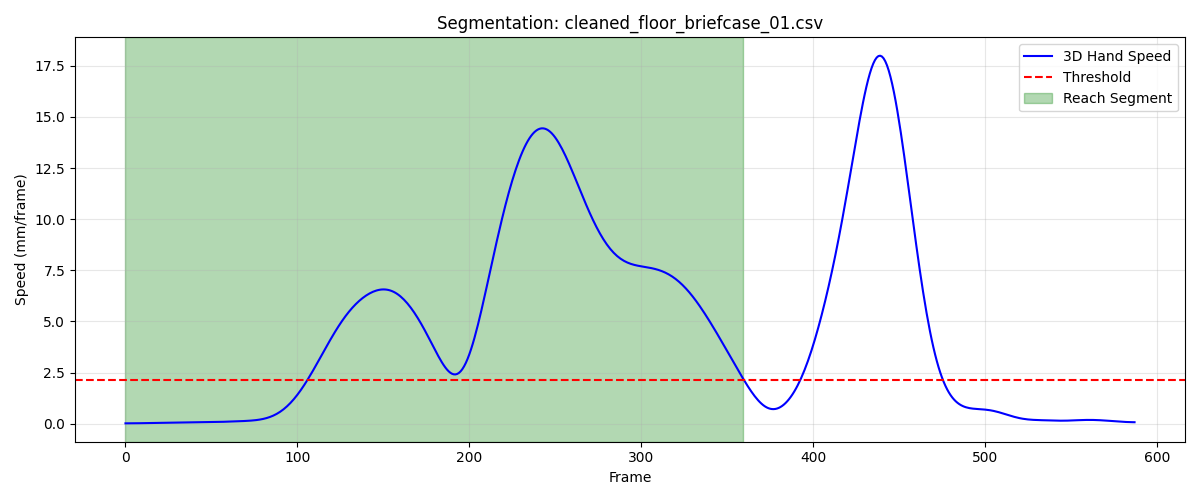

The data file committed next to this chart (first rows):
frame, sub_frame, shoulderr_x, shoulderr_y, shoulderr_z, humr1_x, humr1_y, humr1_z, humr2_x, humr2_y, humr2_z, humr3_x, humr3_y, humr3_z, humr4_x, humr4_y, humr4_z, humr5_x, humr5_y, humr5_z, humr6_x, humr6_y, humr6_z, humr7_x
1, 0, 205.7, -772.3, 703.7, 245.2, -755.4, 539.6, 258.5, -758.3, 468.2, 257.2, -805.5, 544.8, 199.4, -720.9, 509.5, 267, -818.2, 487.6, 217.1, -736.3, 458.5, 215
2, 0, 205.7, -772.3, 703.7, 245.2, -755.4, 539.6, 258.6, -758.3, 468.2, 257.3, -805.5, 544.8, 199.4, -720.9, 509.5, 267.1, -818.2, 487.6, 217.1, -736.3, 458.4, 215.1
3, 0, 205.6, -772.3, 703.6, 245.2, -755.4, 539.6, 258.6, -758.3, 468.2, 257.3, -805.5, 544.7, 199.4, -720.9, 509.5, 267.1, -818.1, 487.6, 217.1, -736.3, 458.4, 215.2
4, 0, 205.6, -772.3, 703.6, 245.2, -755.4, 539.6, 258.6, -758.3, 468.2, 257.3, -805.5, 544.7, 199.4, -720.9, 509.5, 267.1, -818.1, 487.6, 217.1, -736.4, 458.4, 215.3
5, 0, 205.6, -772.3, 703.6, 245.2, -755.4, 539.6, 258.6, -758.3, 468.1, 257.3, -805.5, 544.7, 199.4, -720.9, 509.4, 267.1, -818.1, 487.6, 217.1, -736.4, 458.4, 215.3
6, 0, 205.6, -772.4, 703.6, 245.2, -755.4, 539.5, 258.6, -758.3, 468.1, 257.3, -805.5, 544.7, 199.4, -720.9, 509.4, 267.1, -818.1, 487.6, 217.1, -736.4, 458.4, 215.4
7, 0, 205.6, -772.4, 703.6, 245.2, -755.4, 539.5, 258.6, -758.3, 468.1, 257.3, -805.5, 544.7, 199.4, -720.9, 509.4, 267.1, -818.1, 487.6, 217.2, -736.4, 458.3, 215.4
8, 0, 205.6, -772.4, 703.5, 245.2, -755.4, 539.5, 258.6, -758.3, 468.1, 257.3, -805.5, 544.7, 199.4, -720.9, 509.4, 267.1, -818.1, 487.6, 217.2, -736.4, 458.3, 215.4
9, 0, 205.6, -772.4, 703.5, 245.2, -755.4, 539.5, 258.6, -758.3, 468.1, 257.3, -805.5, 544.7, 199.4, -720.9, 509.4, 267.1, -818.1, 487.5, 217.2, -736.4, 458.3, 215.5
10, 0, 205.6, -772.4, 703.5, 245.2, -755.4, 539.5, 258.6, -758.3, 468.1, 257.4, -805.5, 544.6, 199.4, -720.9, 509.3, 267.1, -818.1, 487.5, 217.2, -736.4, 458.3, 215.5
11, 0, 205.6, -772.4, 703.5, 245.2, -755.4, 539.5, 258.7, -758.3, 468.1, 257.4, -805.5, 544.6, 199.4, -720.9, 509.3, 267.1, -818, 487.5, 217.2, -736.4, 458.2, 215.5
12, 0, 205.6, -772.4, 703.5, 245.2, -755.4, 539.4, 258.7, -758.2, 468, 257.4, -805.5, 544.6, 199.4, -720.9, 509.3, 267.1, -818, 487.5, 217.2, -736.4, 458.2, 215.5
13, 0, 205.6, -772.4, 703.4, 245.2, -755.4, 539.4, 258.7, -758.2, 468, 257.4, -805.5, 544.6, 199.4, -720.9, 509.3, 267.2, -818, 487.5, 217.2, -736.4, 458.2, 215.6
14, 0, 205.6, -772.4, 703.4, 245.3, -755.4, 539.4, 258.7, -758.2, 468, 257.4, -805.5, 544.6, 199.4, -720.9, 509.2, 267.2, -818, 487.4, 217.2, -736.4, 458.2, 215.6
15, 0, 205.6, -772.4, 703.4, 245.3, -755.4, 539.4, 258.7, -758.2, 468, 257.5, -805.5, 544.6, 199.4, -720.9, 509.2, 267.3, -817.9, 487.4, 217.2, -736.3, 458.2, 215.6
16, 0, 205.6, -772.4, 703.4, 245.3, -755.4, 539.3, 258.7, -758.2, 467.9, 257.5, -805.4, 544.5, 199.4, -720.9, 509.2, 267.3, -817.9, 487.4, 217.2, -736.3, 458.1, 215.7
17, 0, 205.6, -772.4, 703.4, 245.3, -755.3, 539.3, 258.8, -758.1, 467.9, 257.5, -805.4, 544.5, 199.4, -720.9, 509.2, 267.4, -817.9, 487.4, 217.2, -736.3, 458.1, 215.7
18, 0, 205.6, -772.4, 703.4, 245.3, -755.3, 539.3, 258.8, -758.1, 467.9, 257.5, -805.4, 544.5, 199.4, -720.9, 509.2, 267.4, -817.9, 487.3, 217.3, -736.3, 458.1, 215.8
19, 0, 205.6, -772.4, 703.3, 245.3, -755.3, 539.3, 258.8, -758.1, 467.9, 257.6, -805.4, 544.5, 199.4, -720.9, 509.1, 267.4, -817.8, 487.3, 217.3, -736.3, 458.1, 215.9
20, 0, 205.7, -772.4, 703.3, 245.3, -755.3, 539.3, 258.8, -758, 467.9, 257.6, -805.3, 544.5, 199.4, -720.9, 509.1, 267.4, -817.8, 487.3, 217.3, -736.3, 458.1, 215.9
21, 0, 205.7, -772.4, 703.3, 245.4, -755.2, 539.2, 258.8, -758, 467.8, 257.6, -805.3, 544.4, 199.4, -720.9, 509.1, 267.4, -817.8, 487.3, 217.3, -736.3, 458, 216
22, 0, 205.7, -772.4, 703.3, 245.4, -755.2, 539.2, 258.9, -758, 467.8, 257.7, -805.3, 544.4, 199.4, -720.9, 509.1, 267.5, -817.8, 487.2, 217.3, -736.2, 458, 216
23, 0, 205.7, -772.3, 703.2, 245.4, -755.2, 539.2, 258.9, -757.9, 467.8, 257.7, -805.2, 544.4, 199.4, -720.8, 509, 267.5, -817.8, 487.2, 217.3, -736.2, 458, 216.1
24, 0, 205.7, -772.3, 703.2, 245.4, -755.2, 539.2, 258.9, -757.9, 467.7, 257.8, -805.2, 544.4, 199.4, -720.8, 509, 267.6, -817.7, 487.2, 217.3, -736.2, 458, 216.1
25, 0, 205.7, -772.3, 703.2, 245.5, -755.1, 539.1, 258.9, -757.9, 467.7, 257.8, -805.2, 544.3, 199.4, -720.8, 509, 267.7, -817.7, 487.2, 217.3, -736.2, 457.9, 216.2
26, 0, 205.8, -772.3, 703.1, 245.5, -755.1, 539.1, 258.9, -757.9, 467.7, 257.9, -805.2, 544.3, 199.4, -720.8, 509, 267.8, -817.7, 487.1, 217.3, -736.2, 457.9, 216.2
27, 0, 205.8, -772.3, 703.1, 245.5, -755.1, 539.1, 259, -757.8, 467.7, 257.9, -805.1, 544.3, 199.4, -720.8, 508.9, 267.9, -817.6, 487.1, 217.4, -736.2, 457.9, 216.2
28, 0, 205.8, -772.3, 703.1, 245.6, -755.1, 539.1, 259, -757.8, 467.6, 258, -805.1, 544.3, 199.4, -720.8, 508.9, 268, -817.6, 487.1, 217.4, -736.2, 457.9, 216.3
29, 0, 205.8, -772.3, 703.1, 245.6, -755.1, 539.1, 259, -757.8, 467.6, 258.1, -805.1, 544.3, 199.5, -720.8, 508.9, 268, -817.6, 487.1, 217.4, -736.2, 457.9, 216.3
30, 0, 205.9, -772.3, 703.1, 245.6, -755, 539, 259, -757.8, 467.6, 258.1, -805.1, 544.3, 199.5, -720.8, 508.9, 268.1, -817.5, 487.1, 217.4, -736.1, 457.9, 216.3
31, 0, 205.9, -772.3, 703.1, 245.6, -755, 539, 259.1, -757.8, 467.6, 258.2, -805.1, 544.3, 199.5, -720.8, 508.9, 268.2, -817.5, 487.1, 217.4, -736.1, 457.8, 216.4
32, 0, 206, -772.3, 703, 245.7, -755, 539, 259.1, -757.7, 467.6, 258.3, -805.1, 544.3, 199.5, -720.8, 508.9, 268.3, -817.5, 487.1, 217.5, -736.1, 457.8, 216.4
33, 0, 206, -772.3, 703, 245.7, -755, 539, 259.2, -757.7, 467.6, 258.4, -805.1, 544.2, 199.6, -720.8, 508.9, 268.3, -817.5, 487, 217.5, -736.1, 457.8, 216.5
34, 0, 206.1, -772.3, 703, 245.7, -755, 539, 259.2, -757.7, 467.6, 258.5, -805.1, 544.2, 199.6, -720.8, 508.9, 268.4, -817.5, 487, 217.6, -736.1, 457.8, 216.5
35, 0, 206.1, -772.3, 703.0, 245.8, -755, 539, 259.2, -757.7, 467.5, 258.5, -805.1, 544.2, 199.6, -720.8, 508.8, 268.4, -817.5, 487, 217.6, -736.1, 457.8, 216.6
36, 0, 206.2, -772.3, 703, 245.8, -755, 538.9, 259.3, -757.7, 467.5, 258.6, -805.1, 544.2, 199.7, -720.8, 508.8, 268.5, -817.4, 487, 217.6, -736.1, 457.7, 216.7
37, 0, 206.2, -772.3, 703, 245.8, -755, 538.9, 259.3, -757.7, 467.5, 258.6, -805, 544.2, 199.7, -720.8, 508.8, 268.5, -817.4, 486.9, 217.7, -736.1, 457.7, 216.7
38, 0, 206.2, -772.3, 702.9, 245.9, -755, 538.9, 259.4, -757.7, 467.5, 258.7, -805, 544.1, 199.7, -720.8, 508.8, 268.6, -817.4, 486.9, 217.7, -736.1, 457.7, 216.8
39, 0, 206.3, -772.3, 702.9, 245.9, -755, 538.9, 259.4, -757.6, 467.4, 258.7, -805, 544.1, 199.7, -720.8, 508.7, 268.6, -817.4, 486.9, 217.8, -736.1, 457.6, 216.9
40, 0, 206.4, -772.3, 702.9, 245.9, -754.9, 538.8, 259.4, -757.6, 467.4, 258.7, -805.0, 544, 199.8, -720.8, 508.7, 268.7, -817.3, 486.8, 217.8, -736, 457.6, 216.9
41, 0, 206.4, -772.4, 702.9, 246, -754.9, 538.8, 259.5, -757.6, 467.4, 258.7, -805, 544, 199.8, -720.8, 508.7, 268.7, -817.3, 486.8, 217.8, -736, 457.6, 217
42, 0, 206.5, -772.4, 702.8, 246, -754.9, 538.8, 259.5, -757.6, 467.3, 258.8, -805, 544, 199.8, -720.9, 508.6, 268.8, -817.3, 486.7, 217.9, -736, 457.5, 217
43, 0, 206.5, -772.4, 702.8, 246.1, -754.9, 538.7, 259.5, -757.6, 467.3, 258.7, -805, 543.9, 199.8, -720.9, 508.6, 268.8, -817.2, 486.7, 217.9, -736, 457.5, 217
44, 0, 206.6, -772.4, 702.8, 246.1, -754.9, 538.7, 259.6, -757.6, 467.3, 258.8, -804.9, 543.9, 199.9, -720.9, 508.6, 268.9, -817.2, 486.7, 217.9, -736, 457.5, 217
45, 0, 206.6, -772.4, 702.8, 246.1, -754.9, 538.7, 259.6, -757.6, 467.2, 258.8, -804.9, 543.8, 199.9, -720.9, 508.6, 268.9, -817.2, 486.7, 218, -736, 457.5, 217.1
46, 0, 206.7, -772.4, 702.8, 246.2, -754.9, 538.7, 259.7, -757.6, 467.2, 258.8, -804.9, 543.8, 199.9, -720.9, 508.6, 269, -817.2, 486.6, 218, -736, 457.5, 217.1
47, 0, 206.7, -772.4, 702.8, 246.2, -754.9, 538.6, 259.7, -757.6, 467.2, 258.8, -804.9, 543.7, 200, -720.9, 508.5, 269, -817.2, 486.6, 218.1, -736, 457.4, 217.2
48, 0, 206.7, -772.4, 702.7, 246.3, -754.9, 538.6, 259.8, -757.6, 467.2, 258.9, -804.9, 543.7, 200, -720.9, 508.5, 269, -817.2, 486.6, 218.1, -736, 457.4, 217.2
49, 0, 206.8, -772.3, 702.7, 246.3, -754.9, 538.6, 259.8, -757.6, 467.2, 258.9, -804.9, 543.7, 200.1, -720.9, 508.5, 269, -817.2, 486.6, 218.2, -736, 457.4, 217.3
50, 0, 206.8, -772.3, 702.7, 246.4, -754.9, 538.6, 259.9, -757.6, 467.2, 259, -804.9, 543.7, 200.1, -720.9, 508.5, 268.9, -817.2, 486.6, 218.2, -736, 457.4, 217.3
51, 0, 206.9, -772.2, 702.8, 246.4, -754.9, 538.6, 260, -757.5, 467.2, 259, -804.9, 543.8, 200.2, -720.9, 508.5, 268.9, -817.2, 486.6, 218.3, -736, 457.4, 217.4
52, 0, 206.9, -772.2, 702.8, 246.5, -754.8, 538.6, 260, -757.5, 467.2, 259.1, -804.8, 543.8, 200.2, -720.8, 508.5, 268.8, -817.1, 486.6, 218.4, -736, 457.4, 217.5
53, 0, 207, -772.1, 702.8, 246.5, -754.8, 538.7, 260.1, -757.4, 467.2, 259.2, -804.7, 543.8, 200.3, -720.8, 508.5, 268.8, -817.1, 486.6, 218.4, -735.9, 457.5, 217.6
54, 0, 207, -772, 702.8, 246.6, -754.7, 538.7, 260.2, -757.4, 467.2, 259.3, -804.7, 543.9, 200.3, -720.8, 508.5, 268.7, -817, 486.6, 218.5, -735.9, 457.5, 217.7
55, 0, 207, -771.9, 702.8, 246.6, -754.7, 538.7, 260.2, -757.3, 467.3, 259.3, -804.6, 543.9, 200.4, -720.7, 508.5, 268.7, -816.9, 486.6, 218.6, -735.9, 457.5, 217.8
56, 0, 207.1, -771.8, 702.9, 246.7, -754.6, 538.7, 260.3, -757.3, 467.3, 259.4, -804.5, 543.9, 200.4, -720.7, 508.5, 268.8, -816.8, 486.6, 218.6, -735.8, 457.5, 217.9
57, 0, 207.1, -771.7, 702.9, 246.8, -754.5, 538.8, 260.4, -757.2, 467.3, 259.5, -804.4, 544, 200.4, -720.6, 508.5, 268.8, -816.7, 486.7, 218.7, -735.8, 457.5, 218.1
58, 0, 207.2, -771.7, 702.9, 246.8, -754.4, 538.8, 260.4, -757.1, 467.3, 259.6, -804.3, 544, 200.5, -720.6, 508.5, 268.9, -816.6, 486.7, 218.7, -735.7, 457.5, 218.3
59, 0, 207.2, -771.6, 702.9, 246.9, -754.4, 538.8, 260.5, -757.1, 467.4, 259.7, -804.2, 544, 200.6, -720.5, 508.5, 269, -816.5, 486.7, 218.8, -735.7, 457.6, 218.4
60, 0, 207.3, -771.5, 703, 247, -754.3, 538.8, 260.6, -757, 467.4, 259.8, -804.2, 544.1, 200.6, -720.5, 508.5, 269.1, -816.4, 486.8, 218.8, -735.6, 457.6, 218.6
... 300 more rows
